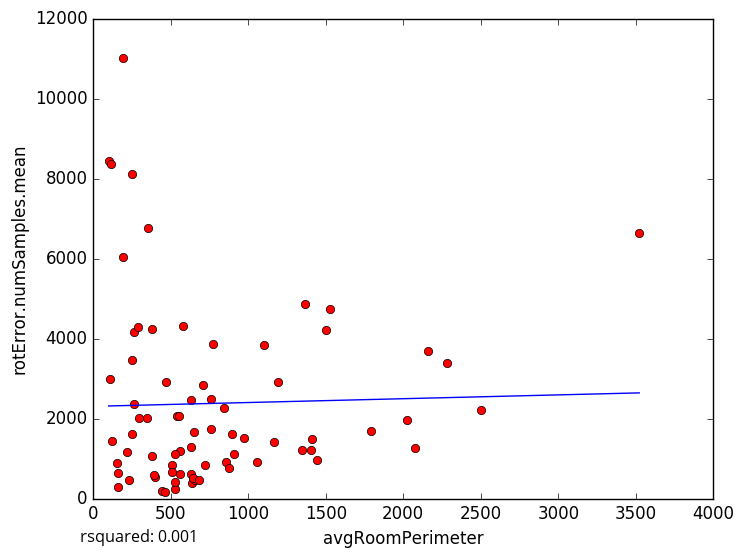

Values plotted in this chart, from the file beside it:
avgRoomPerimeter, rotError.numSamples.mean
1365, 4854
2504, 2208
397.6, 533.7
158.6, 281
635.9, 375.8
109, 2983
1528, 4729
759.2, 2495
907.6, 1110
529.4, 244.5
720.4, 830.8
443.6, 180.0
231.3, 450.7
655.6, 456.1
162.3, 628.1
1446, 955
1054, 914
539.1, 2060
99.29, 8438
252.4, 1611
191.7, 6026
379.1, 4246
262.3, 2370
191.6, 11004
294.8, 2018
252.6, 8121
633, 2459
707, 2825
152.4, 898
511.1, 845.5
855.6, 908.2
3523, 6648
345.9, 2005
651, 1650
120.2, 1444
264.1, 4167
462.7, 160.7
381.1, 1054
759, 1731
1345, 1207
351.3, 6764
575.9, 4318
973.1, 1502
557.9, 1183
1503, 4220
774.6, 3852
556, 2071
2161, 3697
1411, 1493
2285, 3379
511.2, 655.8
630.8, 619.8
894.5, 1611
1099, 3842
630.5, 1279
1195, 2907
1792, 1698
525.2, 1120
391, 581.0
645.2, 510.3
... 18 more rows
